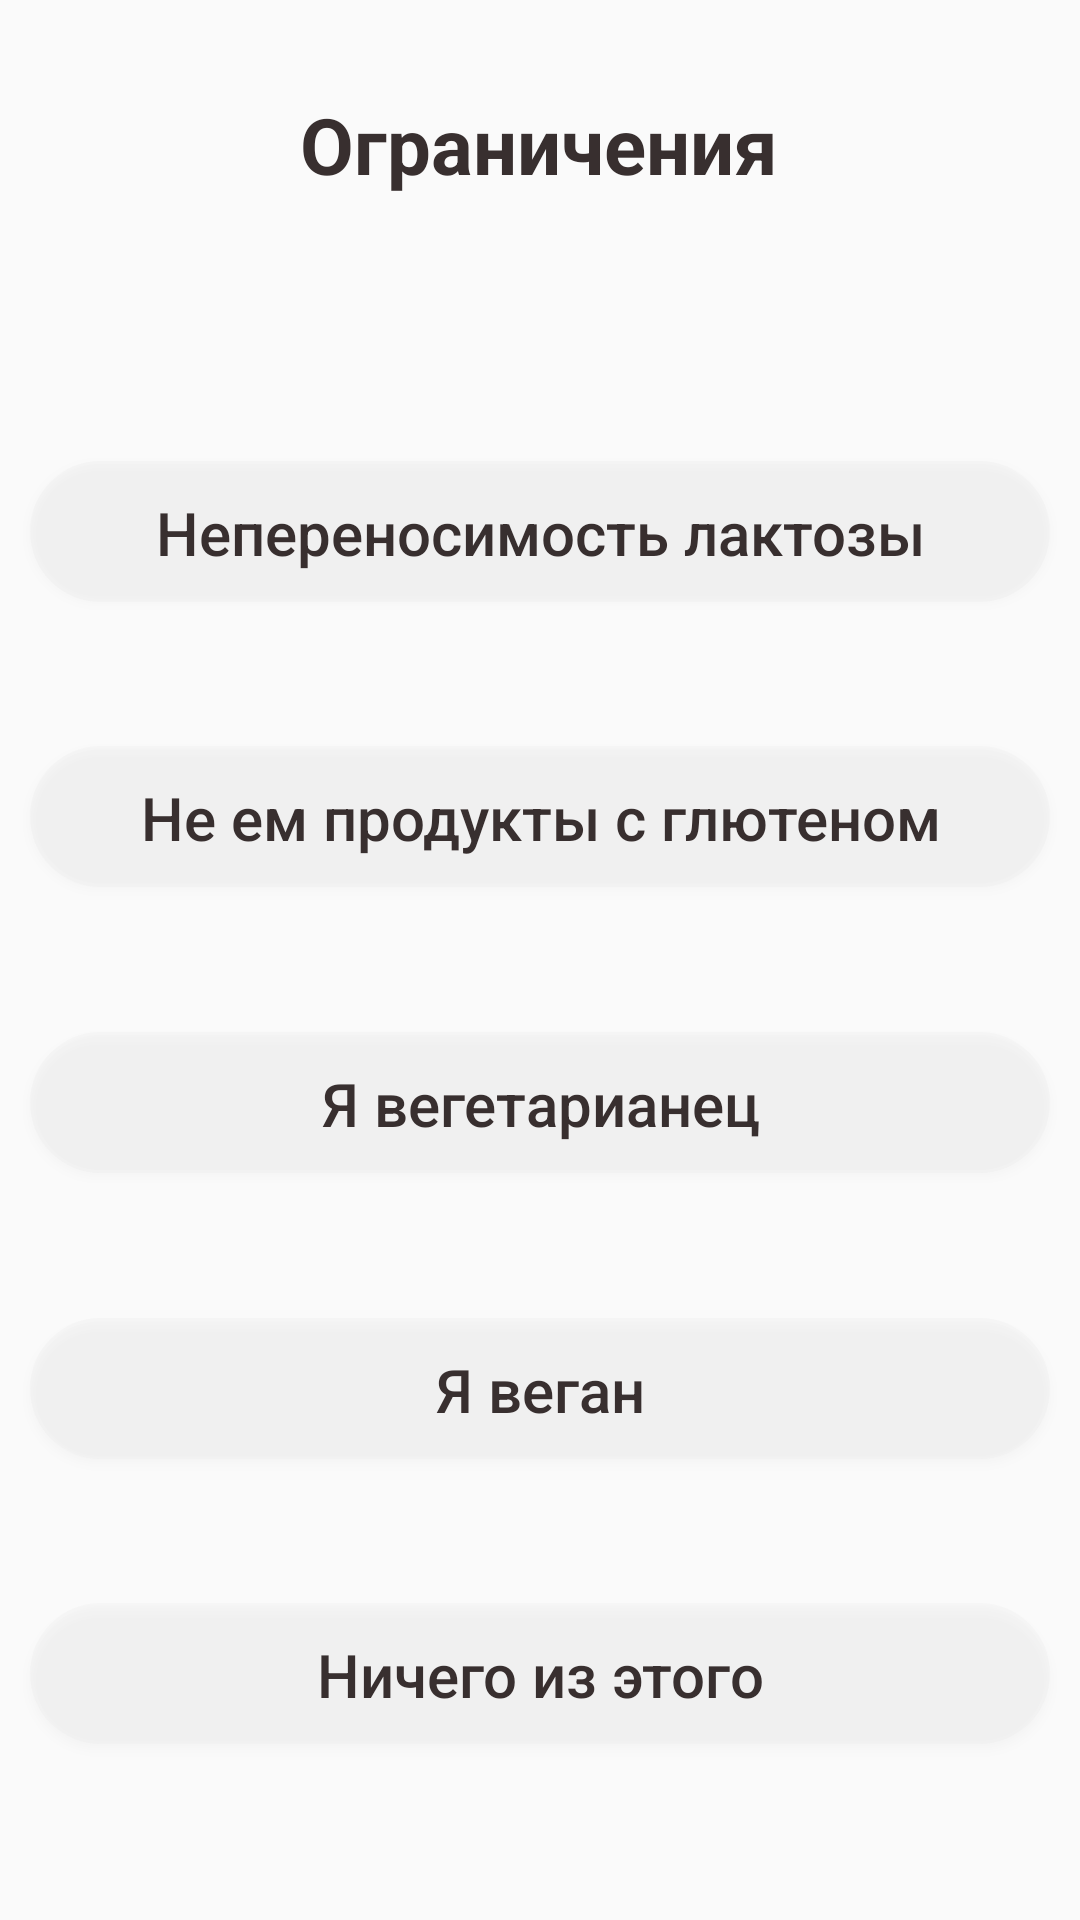

Write the Android layout XML for this screen, with the resource values it uses.
<!-- AndroidManifest.xml: application theme AppTheme -->
<!-- res/layout/fragment_restrictions.xml -->
<?xml version="1.0" encoding="utf-8"?>
<androidx.constraintlayout.widget.ConstraintLayout xmlns:android="http://schemas.android.com/apk/res/android"
    xmlns:app="http://schemas.android.com/apk/res-auto"
    xmlns:tools="http://schemas.android.com/tools"
    android:layout_width="match_parent"
    android:layout_height="match_parent"
    tools:context=".RestrictionsFragment">


    <androidx.constraintlayout.widget.Guideline
        android:id="@+id/guideline1"
        android:layout_width="wrap_content"
        android:layout_height="wrap_content"
        android:orientation="horizontal"
        app:layout_constraintGuide_percent="0.15" />

    <TextView
        android:id="@+id/textView"
        android:layout_width="wrap_content"
        android:layout_height="wrap_content"

        android:text="Ограничения"
        android:textColor="@color/colorText"
        android:textSize="26sp"
        android:textStyle="bold"

        app:layout_constraintBottom_toTopOf="@+id/guideline1"
        app:layout_constraintEnd_toEndOf="parent"
        app:layout_constraintHorizontal_bias="0.498"
        app:layout_constraintStart_toStartOf="parent"
        app:layout_constraintTop_toTopOf="parent" />

    <Button
        android:id="@+id/button1"
        android:layout_width="match_parent"
        android:layout_height="wrap_content"
        android:background="@drawable/round_shape3"
        android:layout_margin="10sp"

        android:text="Непереносимость лактозы"
        android:textAllCaps="false"
        android:textColor="@color/colorText"
        android:textSize="20sp"

        app:layout_constraintBottom_toBottomOf="parent"
        app:layout_constraintEnd_toEndOf="parent"
        app:layout_constraintHorizontal_bias="0.501"
        app:layout_constraintStart_toStartOf="parent"
        app:layout_constraintTop_toTopOf="@+id/guideline1"
        app:layout_constraintVertical_bias="0.100000024" />

    <Button
        android:id="@+id/button2"
        android:layout_width="match_parent"
        android:layout_height="wrap_content"
        android:layout_margin="10sp"
        android:background="@drawable/round_shape3"

        android:text="Не ем продукты с глютеном"
        android:textAllCaps="false"
        android:textColor="@color/colorText"
        android:textSize="20sp"

        app:layout_constraintBottom_toBottomOf="parent"
        app:layout_constraintEnd_toEndOf="parent"
        app:layout_constraintHorizontal_bias="0.501"
        app:layout_constraintStart_toStartOf="parent"
        app:layout_constraintTop_toTopOf="@+id/guideline1"
        app:layout_constraintVertical_bias="0.3" />

    <Button
        android:id="@+id/button3"
        android:layout_width="match_parent"
        android:layout_height="wrap_content"
        android:layout_margin="10sp"
        android:background="@drawable/round_shape3"

        android:text="Я вегетарианец"
        android:textAllCaps="false"
        android:textColor="@color/colorText"
        android:textSize="20sp"

        app:layout_constraintBottom_toBottomOf="parent"
        app:layout_constraintEnd_toEndOf="parent"
        app:layout_constraintStart_toStartOf="parent"
        app:layout_constraintTop_toTopOf="@+id/guideline1" />

    <Button
        android:id="@+id/button4"
        android:layout_width="match_parent"
        android:layout_height="wrap_content"
        android:layout_margin="10sp"
        android:background="@drawable/round_shape3"

        android:text="Я веган"
        android:textAllCaps="false"
        android:textColor="@color/colorText"
        android:textSize="20sp"

        app:layout_constraintBottom_toBottomOf="parent"
        app:layout_constraintEnd_toEndOf="parent"
        app:layout_constraintStart_toStartOf="parent"
        app:layout_constraintTop_toTopOf="@+id/guideline1"
        app:layout_constraintVertical_bias="0.7" />

    <Button
        android:id="@+id/button5"
        android:layout_width="match_parent"
        android:layout_height="wrap_content"
        android:layout_margin="10sp"
        android:background="@drawable/round_shape3"

        android:text="Ничего из этого"
        android:textAllCaps="false"
        android:textColor="@color/colorText"
        android:textSize="20sp"

        app:layout_constraintBottom_toBottomOf="parent"
        app:layout_constraintEnd_toEndOf="parent"
        app:layout_constraintStart_toStartOf="parent"
        app:layout_constraintTop_toTopOf="@+id/guideline1"
        app:layout_constraintVertical_bias="0.9" />


</androidx.constraintlayout.widget.ConstraintLayout>
<!-- resources referenced by this layout -->
<resources>
  <color name="colorText">#382F2F</color>
  <!-- drawable round_shape3 (drawable) -->
  <?xml version="1.0" encoding="utf-8"?>
  <layer-list xmlns:android="http://schemas.android.com/apk/res/android">
  
      <item android:bottom="1dp">
          <shape xmlns:android="http://schemas.android.com/apk/res/android" android:shape="rectangle">
              <solid android:color="#25DDDDDD"/>
              <corners android:radius="40dp"/>
          </shape>
      </item>
  </layer-list>
  <style name="AppTheme" parent="Theme.AppCompat.Light.NoActionBar">
          
          <item name="colorPrimary">@color/colorPrimary</item>
          <item name="colorPrimaryDark">@color/colorPrimaryDark</item>
          <item name="colorAccent">@color/colorAccent</item>
      </style>
  <color name="colorPrimary">#9AF335</color>
  <color name="colorPrimaryDark">#F5F5F5</color>
  <color name="colorAccent">#664E27</color>
</resources>
